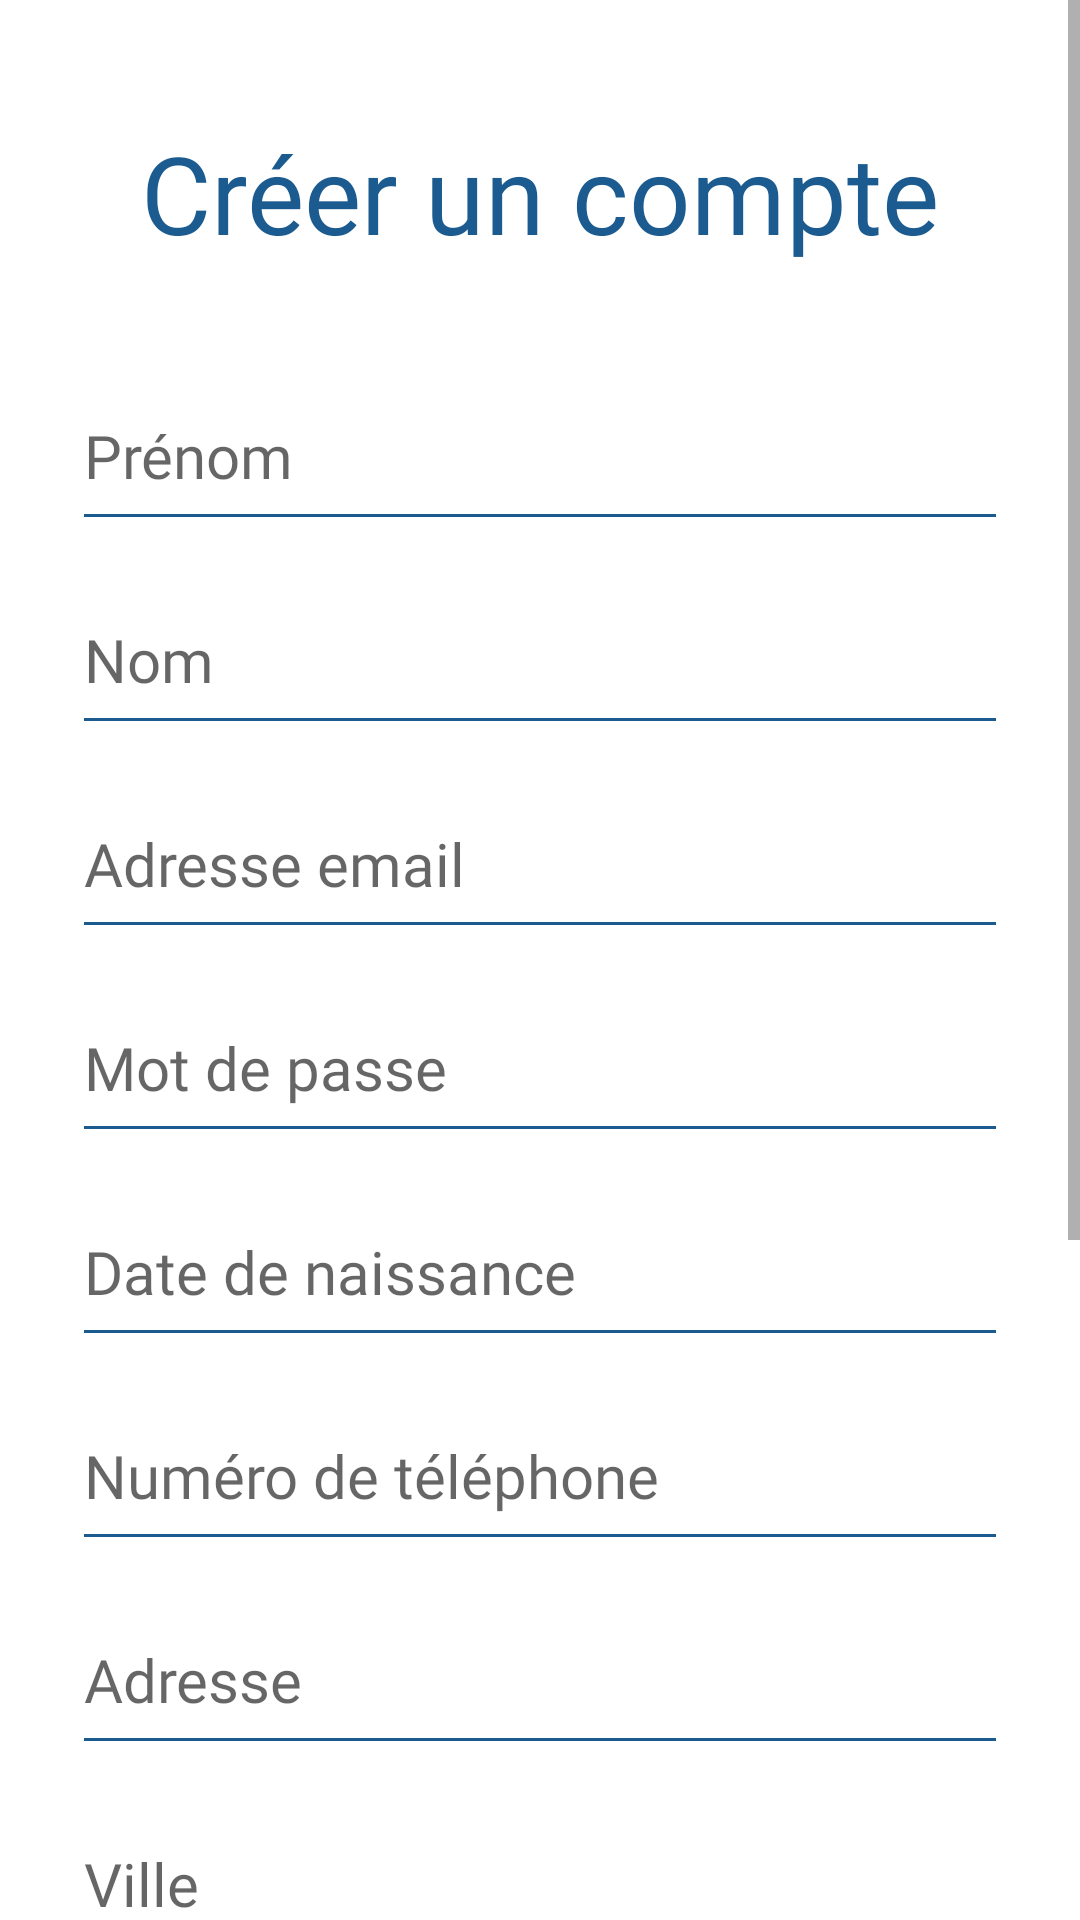

Produce the Android XML layout that renders to this screen, including the resource entries it uses.
<!-- AndroidManifest.xml: application theme Theme.SilverAppy -->
<!-- res/layout/fragment_register.xml -->
<?xml version="1.0" encoding="utf-8"?>
<ScrollView xmlns:android="http://schemas.android.com/apk/res/android"
    xmlns:app="http://schemas.android.com/apk/res-auto"
    android:layout_width="match_parent"
    android:layout_height="match_parent"
    android:background="@color/white"
    android:fillViewport="true">

    <androidx.constraintlayout.widget.ConstraintLayout
        android:layout_width="match_parent"
        android:layout_height="wrap_content"
        android:padding="@dimen/margin_large">

        <TextView
            android:id="@+id/tv_register_title"
            android:layout_width="0dp"
            android:layout_height="wrap_content"
            android:text="@string/cr_er_un_compte"
            android:textColor="@color/silver_blue"
            android:textSize="@dimen/text_size_title"
            android:fontFamily="@font/alata"
            android:gravity="center"
            app:layout_constraintTop_toTopOf="parent"
            app:layout_constraintStart_toStartOf="parent"
            app:layout_constraintEnd_toEndOf="parent"
            android:layout_marginTop="16dp"/>

        <EditText
            android:id="@+id/et_reg_prenom"
            android:layout_width="0dp"
            android:layout_height="@dimen/button_height"
            android:hint="@string/pr_nom"
            android:inputType="textPersonName"
            android:textSize="@dimen/text_size_body"
            android:fontFamily="@font/alata"
            android:backgroundTint="@color/silver_blue"
            app:layout_constraintTop_toBottomOf="@id/tv_register_title"
            app:layout_constraintStart_toStartOf="parent"
            app:layout_constraintEnd_toEndOf="parent"
            android:layout_marginTop="32dp"/>

        <EditText
            android:id="@+id/et_reg_nom"
            android:layout_width="0dp"
            android:layout_height="@dimen/button_height"
            android:hint="@string/nom"
            android:inputType="textPersonName"
            android:textSize="@dimen/text_size_body"
            android:fontFamily="@font/alata"
            android:backgroundTint="@color/silver_blue"
            app:layout_constraintTop_toBottomOf="@id/et_reg_prenom"
            app:layout_constraintStart_toStartOf="parent"
            app:layout_constraintEnd_toEndOf="parent"
            android:layout_marginTop="8dp"/>

        <EditText
            android:id="@+id/et_reg_email"
            android:layout_width="0dp"
            android:layout_height="@dimen/button_height"
            android:hint="@string/adresse_email"
            android:inputType="textEmailAddress"
            android:textSize="@dimen/text_size_body"
            android:fontFamily="@font/alata"
            android:backgroundTint="@color/silver_blue"
            app:layout_constraintTop_toBottomOf="@id/et_reg_nom"
            app:layout_constraintStart_toStartOf="parent"
            app:layout_constraintEnd_toEndOf="parent"
            android:layout_marginTop="8dp"/>

        <EditText
            android:id="@+id/et_reg_password"
            android:layout_width="0dp"
            android:layout_height="@dimen/button_height"
            android:hint="@string/mot_de_passe"
            android:inputType="textPassword"
            android:textSize="@dimen/text_size_body"
            android:fontFamily="@font/alata"
            android:backgroundTint="@color/silver_blue"
            app:layout_constraintTop_toBottomOf="@id/et_reg_email"
            app:layout_constraintStart_toStartOf="parent"
            app:layout_constraintEnd_toEndOf="parent"
            android:layout_marginTop="8dp"/>

        <EditText
            android:id="@+id/et_reg_dob"
            android:layout_width="0dp"
            android:layout_height="@dimen/button_height"
            android:hint="@string/date_de_naissance"
            android:inputType="date"
            android:textSize="@dimen/text_size_body"
            android:fontFamily="@font/alata"
            android:backgroundTint="@color/silver_blue"
            app:layout_constraintTop_toBottomOf="@id/et_reg_password"
            app:layout_constraintStart_toStartOf="parent"
            app:layout_constraintEnd_toEndOf="parent"
            android:layout_marginTop="8dp"/>

        <EditText
            android:id="@+id/et_reg_phone"
            android:layout_width="0dp"
            android:layout_height="@dimen/button_height"
            android:hint="@string/num_ro_de_t_l_phone"
            android:inputType="phone"
            android:textSize="@dimen/text_size_body"
            android:fontFamily="@font/alata"
            android:backgroundTint="@color/silver_blue"
            app:layout_constraintTop_toBottomOf="@id/et_reg_dob"
            app:layout_constraintStart_toStartOf="parent"
            app:layout_constraintEnd_toEndOf="parent"
            android:layout_marginTop="8dp"/>

        <EditText
            android:id="@+id/et_reg_address"
            android:layout_width="0dp"
            android:layout_height="@dimen/button_height"
            android:hint="@string/adresse"
            android:inputType="textPostalAddress"
            android:textSize="@dimen/text_size_body"
            android:fontFamily="@font/alata"
            android:backgroundTint="@color/silver_blue"
            app:layout_constraintTop_toBottomOf="@id/et_reg_phone"
            app:layout_constraintStart_toStartOf="parent"
            app:layout_constraintEnd_toEndOf="parent"
            android:layout_marginTop="8dp"/>

        <EditText
            android:id="@+id/et_reg_city"
            android:layout_width="0dp"
            android:layout_height="@dimen/button_height"
            android:hint="@string/ville"
            android:inputType="text"
            android:textSize="@dimen/text_size_body"
            android:fontFamily="@font/alata"
            android:backgroundTint="@color/silver_blue"
            app:layout_constraintTop_toBottomOf="@id/et_reg_address"
            app:layout_constraintStart_toStartOf="parent"
            app:layout_constraintEnd_toEndOf="parent"
            android:layout_marginTop="8dp"/>

        <EditText
            android:id="@+id/et_reg_zip"
            android:layout_width="0dp"
            android:layout_height="@dimen/button_height"
            android:hint="@string/code_postal"
            android:inputType="number"
            android:textSize="@dimen/text_size_body"
            android:fontFamily="@font/alata"
            android:backgroundTint="@color/silver_blue"
            app:layout_constraintTop_toBottomOf="@id/et_reg_city"
            app:layout_constraintStart_toStartOf="parent"
            app:layout_constraintEnd_toEndOf="parent"
            android:layout_marginTop="8dp"/>

        <EditText
            android:id="@+id/et_reg_country"
            android:layout_width="0dp"
            android:layout_height="@dimen/button_height"
            android:hint="@string/pays"
            android:inputType="text"
            android:textSize="@dimen/text_size_body"
            android:fontFamily="@font/alata"
            android:backgroundTint="@color/silver_blue"
            app:layout_constraintTop_toBottomOf="@id/et_reg_zip"
            app:layout_constraintStart_toStartOf="parent"
            app:layout_constraintEnd_toEndOf="parent"
            android:layout_marginTop="8dp"/>

        <Button
            android:id="@+id/btn_submit_register"
            android:layout_width="0dp"
            android:layout_height="@dimen/button_height"
            android:text="@string/s_inscrire"
            android:textColor="@color/white"
            android:textSize="@dimen/text_size_body"
            android:fontFamily="@font/alata"
            android:background="@drawable/bg_button_blue"
            app:layout_constraintTop_toBottomOf="@id/et_reg_country"
            app:layout_constraintStart_toStartOf="parent"
            app:layout_constraintEnd_toEndOf="parent"
            android:layout_marginTop="32dp"/>

        <TextView
            android:id="@+id/tv_cancel_register"
            android:layout_width="wrap_content"
            android:layout_height="wrap_content"
            android:text="@string/annuler"
            android:textColor="@color/silver_blue"
            android:textSize="@dimen/text_size_body"
            android:fontFamily="@font/alata"
            android:layout_marginTop="24dp"
            android:layout_marginBottom="32dp"
            app:layout_constraintTop_toBottomOf="@id/btn_submit_register"
            app:layout_constraintBottom_toBottomOf="parent"
            app:layout_constraintStart_toStartOf="parent"
            app:layout_constraintEnd_toEndOf="parent"/>

    </androidx.constraintlayout.widget.ConstraintLayout>
</ScrollView>
<!-- resources referenced by this layout -->
<resources>
  <color name="silver_blue">#1C5B8F</color>
  <color name="white">#FFFFFF</color>
  <dimen name="button_height">60dp</dimen>
  <dimen name="margin_large">24dp</dimen>
  <dimen name="text_size_body">20sp</dimen>
  <dimen name="text_size_title">36sp</dimen>
  <!-- drawable bg_button_blue (drawable) -->
  <?xml version="1.0" encoding="utf-8"?>
  <shape xmlns:android="http://schemas.android.com/apk/res/android" android:shape="rectangle">
      <solid android:color="@color/silver_blue" />
      <corners android:radius="30dp" />
  </shape>
  <string name="adresse">Adresse</string>
  <string name="adresse_email">Adresse email</string>
  <string name="annuler">Annuler</string>
  <string name="code_postal">Code postal</string>
  <string name="cr_er_un_compte">Créer un compte</string>
  <string name="date_de_naissance">Date de naissance</string>
  <string name="mot_de_passe">Mot de passe</string>
  <string name="nom">Nom</string>
  <string name="num_ro_de_t_l_phone">Numéro de téléphone</string>
  <string name="pays">Pays</string>
  <string name="pr_nom">Prénom</string>
  <string name="s_inscrire">S\'inscrire</string>
  <string name="ville">Ville</string>
  <style name="Theme.SilverAppy" parent="Theme.MaterialComponents.Light.NoActionBar">
          <item name="colorPrimary">@color/silver_blue</item>
          <item name="colorPrimaryVariant">@color/silver_blue</item>
          <item name="colorOnPrimary">@color/white</item>
          <item name="colorSecondary">@color/silver_yellow</item>
          <item name="colorSecondaryVariant">@color/silver_yellow</item>
          <item name="colorOnSecondary">@color/white</item>
          <item name="colorError">@color/silver_red</item>
      </style>
  <color name="silver_yellow">#E1AB2B</color>
  <color name="silver_red">#AA1114</color>
</resources>
